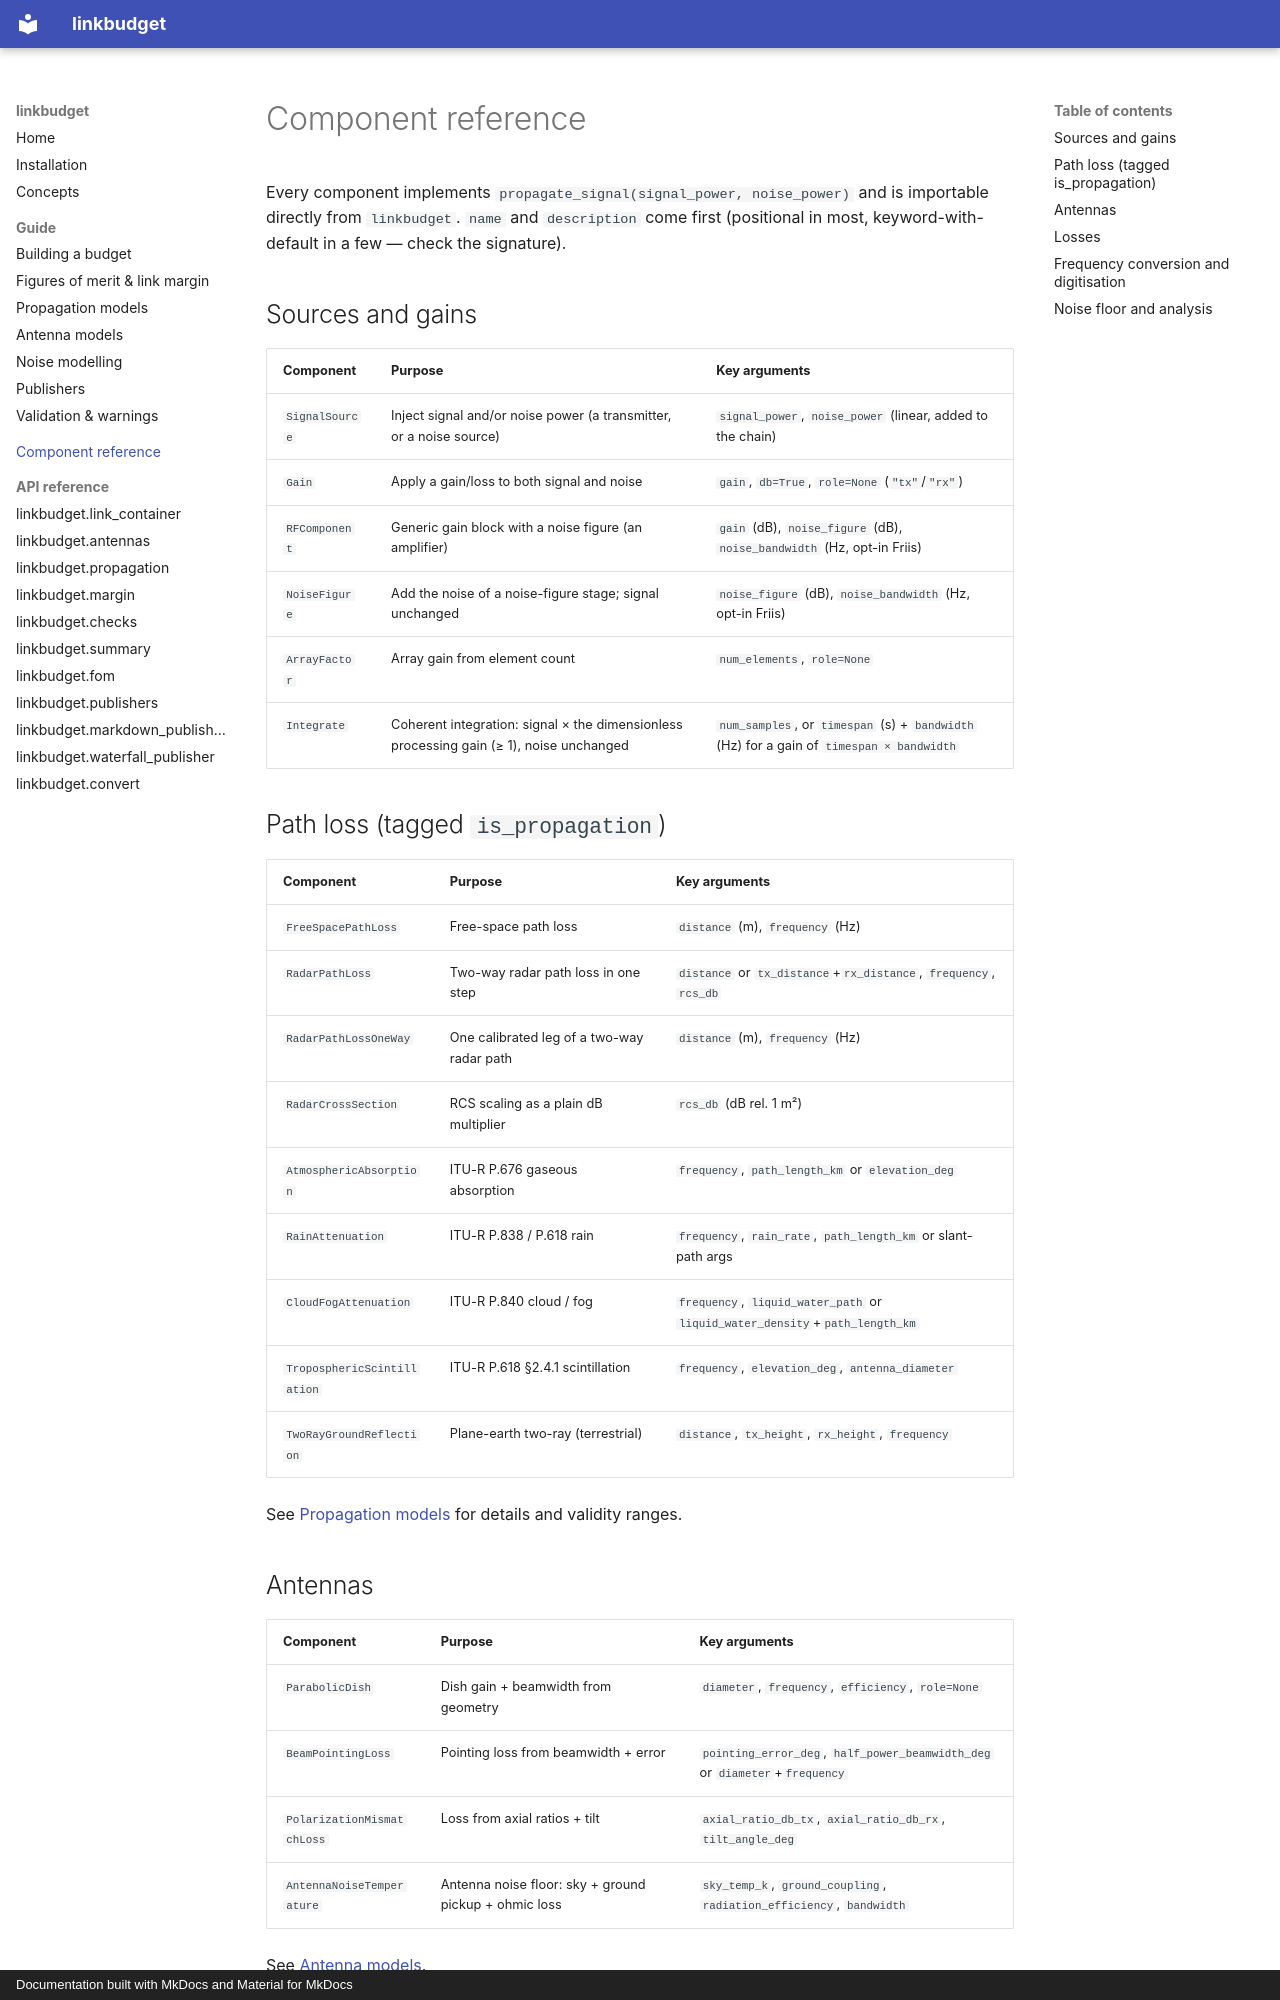

repository: Chris93Hall/linkbudget · page: components/index.html · generator: mkdocs · copyright: Documentation built with MkDocs and Material for MkDocs

# Component reference

Every component implements `propagate_signal(signal_power, noise_power)` and
is importable directly from `linkbudget`. `name` and `description` come
first (positional in most, keyword-with-default in a few — check the
signature).

## Sources and gains

| Component | Purpose | Key arguments |
|---|---|---|
| `SignalSource` | Inject signal and/or noise power (a transmitter, or a noise source) | `signal_power`, `noise_power` (linear, added to the chain) |
| `Gain` | Apply a gain/loss to both signal and noise | `gain`, `db=True`, `role=None` (`"tx"`/`"rx"`) |
| `RFComponent` | Generic gain block with a noise figure (an amplifier) | `gain` (dB), `noise_figure` (dB), `noise_bandwidth` (Hz, opt-in Friis) |
| `NoiseFigure` | Add the noise of a noise-figure stage; signal unchanged | `noise_figure` (dB), `noise_bandwidth` (Hz, opt-in Friis) |
| `ArrayFactor` | Array gain from element count | `num_elements`, `role=None` |
| `Integrate` | Coherent integration: signal × the dimensionless processing gain (≥ 1), noise unchanged | `num_samples`, or `timespan` (s) + `bandwidth` (Hz) for a gain of `timespan × bandwidth` |

## Path loss (tagged `is_propagation`)

| Component | Purpose | Key arguments |
|---|---|---|
| `FreeSpacePathLoss` | Free-space path loss | `distance` (m), `frequency` (Hz) |
| `RadarPathLoss` | Two-way radar path loss in one step | `distance` or `tx_distance`+`rx_distance`, `frequency`, `rcs_db` |
| `RadarPathLossOneWay` | One calibrated leg of a two-way radar path | `distance` (m), `frequency` (Hz) |
| `RadarCrossSection` | RCS scaling as a plain dB multiplier | `rcs_db` (dB rel. 1 m²) |
| `AtmosphericAbsorption` | ITU-R P.676 gaseous absorption | `frequency`, `path_length_km` or `elevation_deg` |
| `RainAttenuation` | ITU-R P.838 / P.618 rain | `frequency`, `rain_rate`, `path_length_km` or slant-path args |
| `CloudFogAttenuation` | ITU-R P.840 cloud / fog | `frequency`, `liquid_water_path` or `liquid_water_density`+`path_length_km` |
| `TroposphericScintillation` | ITU-R P.618 §2.4.1 scintillation | `frequency`, `elevation_deg`, `antenna_diameter` |
| `TwoRayGroundReflection` | Plane-earth two-ray (terrestrial) | `distance`, `tx_height`, `rx_height`, `frequency` |

See [Propagation models](guide/propagation.md) for details and validity ranges.

## Antennas

| Component | Purpose | Key arguments |
|---|---|---|
| `ParabolicDish` | Dish gain + beamwidth from geometry | `diameter`, `frequency`, `efficiency`, `role=None` |
| `BeamPointingLoss` | Pointing loss from beamwidth + error | `pointing_error_deg`, `half_power_beamwidth_deg` or `diameter`+`frequency` |
| `PolarizationMismatchLoss` | Loss from axial ratios + tilt | `axial_ratio_db_tx`, `axial_ratio_db_rx`, `tilt_angle_deg` |
| `AntennaNoiseTemperature` | Antenna noise floor: sky + ground pickup + ohmic loss | `sky_temp_k`, `ground_coupling`, `radiation_efficiency`, `bandwidth` |

See [Antenna models](guide/antennas.md).
